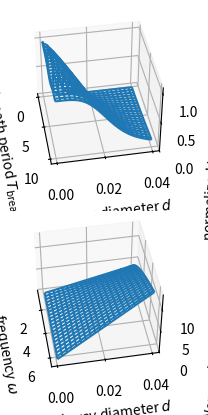

Reproduce this figure in Python.
"""
    -------------------------------------------------------------------------
    This is a Python script
    -------------------------------------------------------------------------
    File      : pulsatile_transmissibility.py
    Institute : ARTORG
    Topic     : Airway modeling
    -------------------------------------------------------------------------
    Description:
    Comparison of the flow resistance (transmissibility) in a rigid tube for
    oscillatory and steady flow.

    References:
    Lecture notes biofluidmechanics
    [Kaczka DW 2011] Computational Anayses of Airway flwo and lung tissue
    dynamcis.

    -------------------------------------------------------------------------
    -------------------------------------------------------------------------
    """
# ----------
# imports
# ----------
import os

import numpy as np
from numpy import pi, sqrt

import matplotlib.pyplot as plt
from mpl_toolkits.mplot3d.axes3d import Axes3D
import scipy.special

# ----------
# Paramter
# ----------

# fluid properties
mu  = 18e-06
rho = 1.22

# domain range
# !!! These values must correspond to the domain range variables hard-coded in the lung.cpp file of the 'FractalLung' source code !!!
N = 100

TBmax = 10.
TBmin = 0.1

dmax = 0.04
dmin = 0.0005




# ----------
# Law
# ----------

# transmissibility for oscillatory flow
def T(TB,a):
    omega = 2*pi/TB
    d = 2*a
    l = 10*d
    alpha = a*sqrt(omega*rho/mu)
    arg = (1j)**(3./2.)*alpha
    J0 = scipy.special.jv(0,arg)
    J1 = scipy.special.jv(1,arg)
    return np.real(-1j*(a**2*pi)/(omega*rho*l)*(1.-(2*J1)/((1j)**(3./2.)*alpha*J0)))

# transmissibility for steasy (Poiseuille) flow
def Tp(a):
    d = 2*a
    l = 10*d
    return (a**4*pi)/(8*mu*l)


# ----------
# ----------
N = 100

# frequency / period
TB = np.linspace(TBmin,TBmax,N)
TBm, none = np.meshgrid(TB,TB)

omegamin = 2*pi/TBmax
omega = np.linspace(omegamin,10*omegamin,N)

# radius
a = np.linspace(dmin/2.,dmax/2.,N)

womersley = a*sqrt(omega*rho/mu)

Omega, A = np.meshgrid(omega,a)
Diam = 2.0*A
Womersley = A*sqrt(Omega*rho/mu);

fig = plt.figure()

ax = fig.add_subplot(211, projection='3d', zlim=(0,1.1))

ax.plot_wireframe(TBm,Diam,T(TB,A)/Tp(A), rstride=5, cstride=5)
ax.set_xlabel('breath period $T_\mathrm{breath}$')
ax.set_ylabel('airway diameter $d$')
ax.set_zlabel('normalized transmissibility $\\frac{T}{T_p}$')

ax.view_init(40,-10)

ax = fig.add_subplot(212, projection='3d')

ax.plot_wireframe(Omega,Diam,Womersley, rstride=5, cstride=5)
ax.set_xlabel('frequency $\omega$')
ax.set_ylabel('airway diameter $d$')
ax.set_zlabel('Womersley number $\\alpha$')

ax.view_init(45,-10)

plt.show()

# ----------
# Save
# ----------
path = os.getcwd().replace('/scripts','/constant')
Output = T(TBm,A)/Tp(A)
np.savetxt(path+'/transFact',Output,'%f')


#plt.savefig('PulsatileTransmissibility.pdf', bbox_inches='tight', pad_inches=0)
